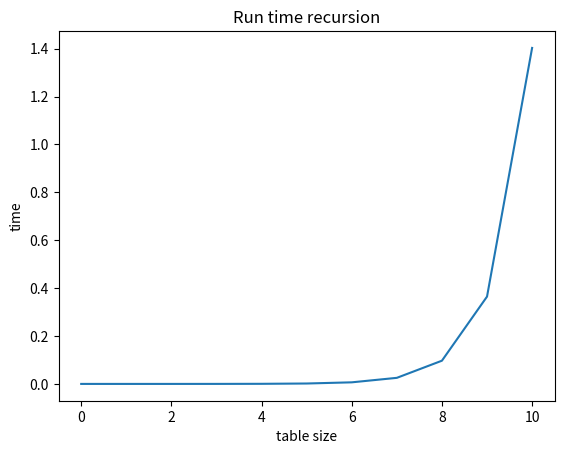

This chart was generated by the following Python code:
table =[[1,2,3],[4,5,6],[7,8,9]]

wynik = []

def search(x, y, suma =table[0][0]):

    if x == len(table)-1 and  y == len(table)-1:
        return wynik.append(suma)

    if x < len(table)-1:
        search(x+1, y, suma=suma +table[x+1][y])
    if y < len(table)-1:
        search(x, y+1, suma = suma +table[x][y+1])


if __name__ =='__main__':
    import time
    import random
    import matplotlib.pyplot as plt

    times=[]
    for i in range(11):
        start = time.time()
        search(0, 0)
        end = time.time()
        times.append(end - start)
        
        table.append(table[1])
        for j in table:
            j.append(random.randint(0,9))
    print(times)

    plt.plot(times)
    plt.ylabel('time')
    plt.xlabel('table size')
    plt.title('Run time recursion')
    plt.savefig('plot1.png', format='png')




